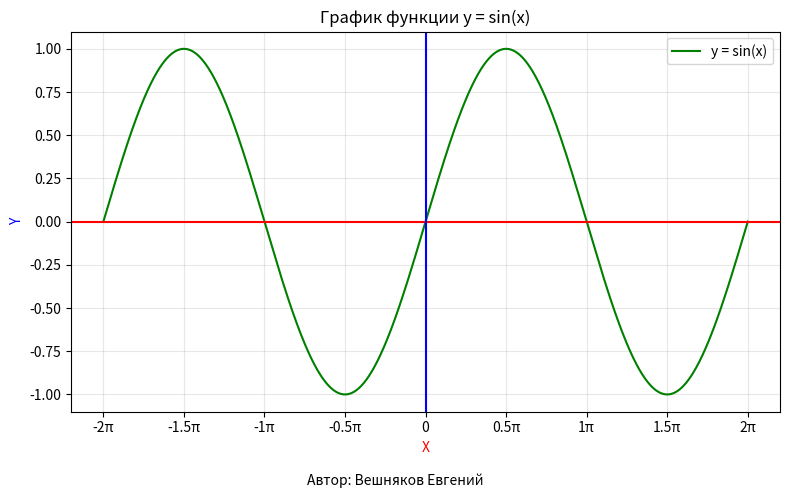

Python code for this plot:
"""График y = sin(x) с цветными осями и подписью автора."""
import math
import matplotlib.pyplot as plt

AUTHOR = "Вешняков Евгений"


x_values = [-2 * math.pi + 4 * math.pi * i / 1000 for i in range(1001)]
y_values = [math.sin(x) for x in x_values]
fig, ax = plt.subplots(figsize=(8, 5))
ax.plot(x_values, y_values, color="green", label="y = sin(x)")
ax.axhline(0, color="red", linewidth=1.5)
ax.axvline(0, color="blue", linewidth=1.5)
ax.set_title("График функции y = sin(x)")
ax.set_xlabel("X", color="red")
ax.set_ylabel("Y", color="blue")
ax.set_xticks([k * math.pi / 2 for k in range(-4, 5)])
ax.set_xticklabels([f"{k / 2:g}π" if k else "0" for k in range(-4, 5)])
ax.grid(True, alpha=0.3)
ax.legend()
fig.text(0.5, 0.02, f"Автор: {AUTHOR}", ha="center")
fig.tight_layout(rect=(0, 0.05, 1, 1))
plt.show()
